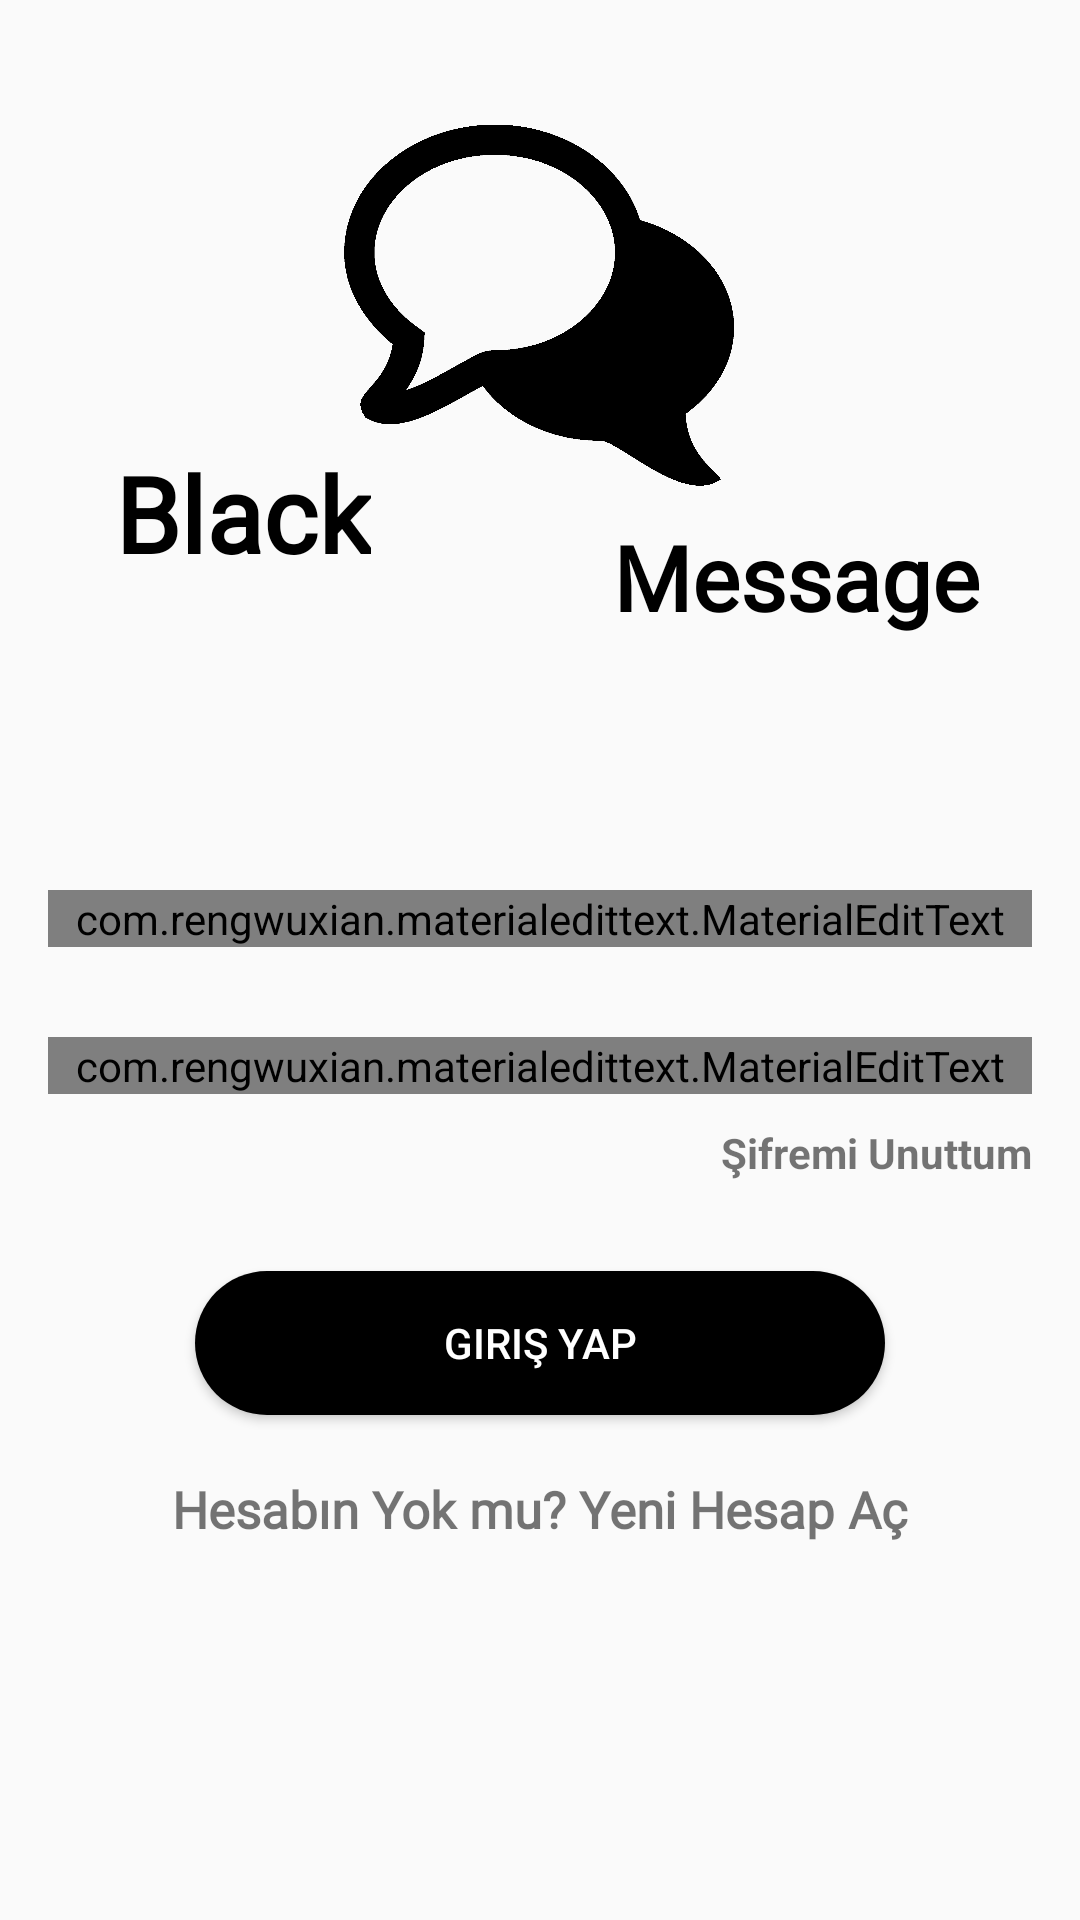

Write the Android layout XML for this screen, with the resource values it uses.
<!-- AndroidManifest.xml: activity theme AppTheme.NoActionBar -->
<!-- res/layout/login.xml -->
<?xml version="1.0" encoding="utf-8"?>
<androidx.constraintlayout.widget.ConstraintLayout
    xmlns:android="http://schemas.android.com/apk/res/android"
    xmlns:app="http://schemas.android.com/apk/res-auto"
    xmlns:tools="http://schemas.android.com/tools"
    android:layout_width="match_parent"
    android:layout_height="match_parent">

    <ImageView
        android:layout_width="130dp"
        android:layout_height="130dp"
        android:src="@drawable/message_icon1"
        app:layout_constraintBottom_toBottomOf="parent"
        app:layout_constraintEnd_toEndOf="parent"
        app:layout_constraintHorizontal_bias="0.498"
        app:layout_constraintStart_toStartOf="parent"
        app:layout_constraintTop_toTopOf="parent"
        app:layout_constraintVertical_bias="0.072"
        tools:ignore="MissingConstraints">

    </ImageView>

    <TextView
        android:layout_width="wrap_content"
        android:layout_height="wrap_content"
        android:fontFamily="@font/bold"
        android:text="Black"
        android:textColor="#000000"
        android:textSize="35sp"
        android:textStyle="bold"
        app:layout_constraintBottom_toBottomOf="parent"
        app:layout_constraintEnd_toEndOf="parent"
        app:layout_constraintHorizontal_bias="0.14"
        app:layout_constraintStart_toStartOf="parent"
        app:layout_constraintTop_toTopOf="parent"
        app:layout_constraintVertical_bias="0.249"
        tools:ignore="MissingConstraints">

    </TextView>

    <TextView
        android:layout_width="wrap_content"
        android:layout_height="wrap_content"
        android:fontFamily="@font/bold"
        android:text="Message"
        android:textColor="#000000"
        android:textSize="30sp"
        android:textStyle="bold"
        app:layout_constraintBottom_toBottomOf="parent"
        app:layout_constraintEnd_toEndOf="parent"
        app:layout_constraintHorizontal_bias="0.86"
        app:layout_constraintStart_toStartOf="parent"
        app:layout_constraintTop_toTopOf="parent"
        app:layout_constraintVertical_bias="0.287"
        tools:ignore="MissingConstraints">

    </TextView>

    <LinearLayout
        android:layout_width="match_parent"
        android:layout_height="wrap_content"
        android:gravity="center_horizontal"
        android:orientation="vertical"
        android:padding="16dp"
        app:layout_constraintBottom_toBottomOf="parent"
        app:layout_constraintEnd_toEndOf="parent"
        app:layout_constraintHorizontal_bias="0.0"
        app:layout_constraintStart_toStartOf="parent"
        app:layout_constraintTop_toTopOf="parent"
        app:layout_constraintVertical_bias="0.712"
        tools:ignore="MissingConstraints">

        <com.rengwuxian.materialedittext.MaterialEditText
            android:id="@+id/email"
            android:layout_width="match_parent"
            android:layout_height="wrap_content"
            android:layout_marginTop="10dp"
            android:hint="E Posta"
            android:inputType="textEmailAddress"
            app:met_floatingLabel="normal" />

        <com.rengwuxian.materialedittext.MaterialEditText
            android:id="@+id/password"
            android:layout_width="match_parent"
            android:layout_height="wrap_content"
            android:layout_marginTop="30dp"
            android:hint="Şifre"
            android:inputType="textPassword"
            app:met_floatingLabel="normal" />

        <TextView
            android:id="@+id/forgot_password"
            android:layout_width="wrap_content"
            android:layout_height="wrap_content"
            android:layout_gravity="end"
            android:layout_marginTop="10dp"
            android:gravity="center"
            android:text="Şifremi Unuttum"
            android:textStyle="bold" />

        <Button
            android:id="@+id/btn_login"
            android:layout_width="230dp"
            android:layout_height="wrap_content"
            android:layout_marginTop="30dp"
            android:background="@drawable/button_style"
            android:text="Giriş Yap"
            android:textColor="#fff" />

        <TextView
            android:id="@+id/registerbtn"
            android:layout_width="wrap_content"
            android:layout_height="wrap_content"
            android:layout_marginTop="20dp"
            android:fontFamily="@font/bold"
            android:text="Hesabın Yok mu? Yeni Hesap Aç"
            android:textSize="17sp"
            android:textStyle="bold" />


    </LinearLayout>

</androidx.constraintlayout.widget.ConstraintLayout>
<!-- resources referenced by this layout -->
<resources>
  <!-- drawable button_style (drawable) -->
  <?xml version="1.0" encoding="utf-8"?>
  <shape xmlns:android="http://schemas.android.com/apk/res/android">
  
      <solid android:color="#000000"/>
  
      <corners android:radius="50dp"/>
  </shape>
  <!-- drawable message_icon1: png bitmap (drawable-xhdpi, 7943 bytes) -->
  <style name="AppTheme.NoActionBar">
          <item name="windowActionBar">false</item>
          <item name="windowNoTitle">true</item>
      </style>
</resources>
